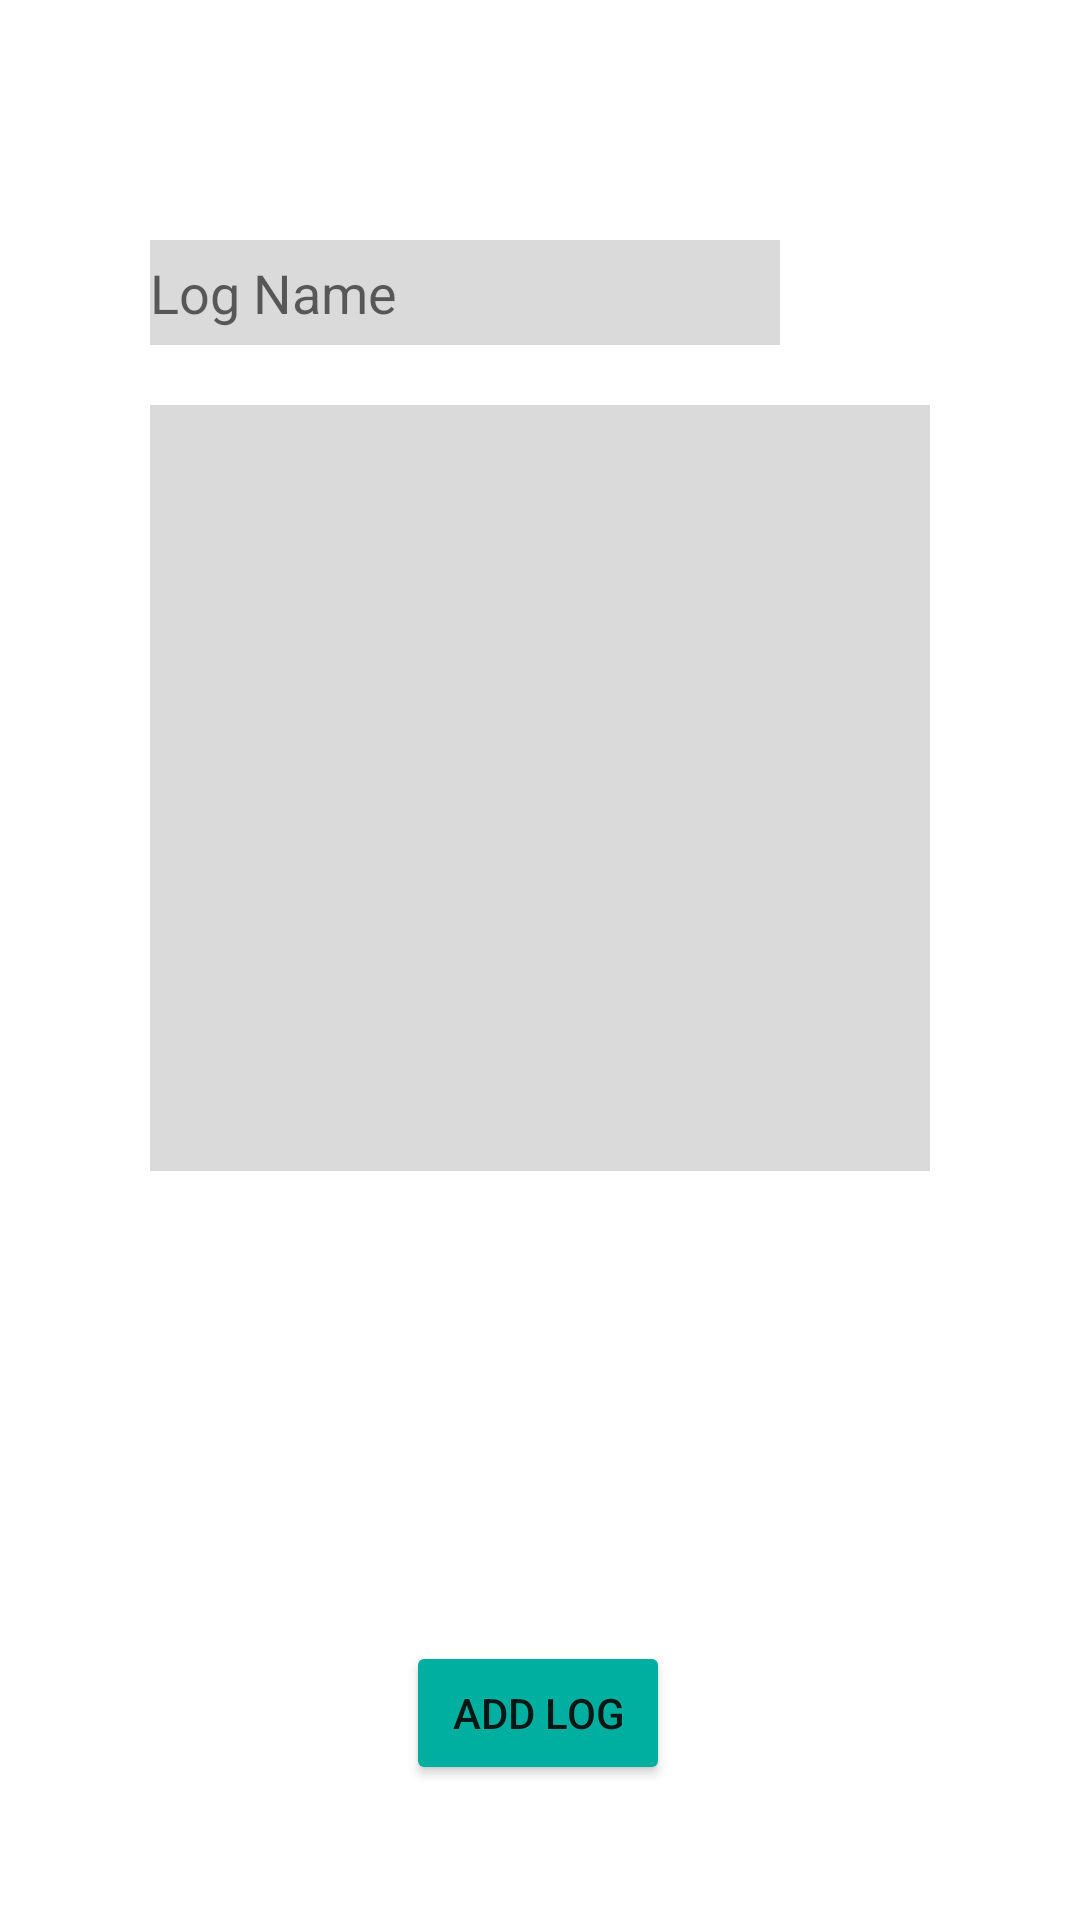

This screen was rendered from an Android layout file. Write that file and the resources it references.
<!-- AndroidManifest.xml: application theme Theme.PlantreApp -->
<!-- res/layout/activity_add_log.xml -->
<?xml version="1.0" encoding="utf-8"?>
<androidx.constraintlayout.widget.ConstraintLayout xmlns:android="http://schemas.android.com/apk/res/android"
    xmlns:app="http://schemas.android.com/apk/res-auto"
    xmlns:tools="http://schemas.android.com/tools"
    android:layout_width="match_parent"
    android:layout_height="match_parent"
    android:background="@drawable/img_1"
    tools:context=".logs.AddLogActivity">

    <EditText
        android:id="@+id/log_name"
        android:inputType="textPersonName"
        android:layout_width="wrap_content"
        android:layout_height="35dp"
        android:layout_marginTop="80dp"
        android:ems="10"
        android:hint="Log Name"
        app:layout_constraintEnd_toEndOf="parent"
        app:layout_constraintHorizontal_bias="0"
        app:layout_constraintStart_toStartOf="@+id/log_description"
        app:layout_constraintTop_toTopOf="parent"
        android:background="#E6D6D6D6"
        />

    <EditText
        android:inputType="textMultiLine"
        android:id="@+id/log_description"
        android:layout_width="match_parent"
        android:layout_height="wrap_content"
        android:layout_marginTop="20dp"
        android:layout_marginHorizontal="50dp"
        android:ems="10"
        android:gravity="start|top"
        android:lines="12"
        android:scrollbars="vertical"
        app:layout_constraintEnd_toEndOf="parent"
        app:layout_constraintHorizontal_bias="0.497"
        app:layout_constraintStart_toStartOf="parent"
        app:layout_constraintTop_toBottomOf="@+id/log_name"
        android:background="#E6D6D6D6"
        />

    <Button
        android:id="@+id/add_log_btn"
        android:layout_width="wrap_content"
        android:layout_height="wrap_content"
        android:layout_marginBottom="45dp"
        android:backgroundTint="@color/aqua"
        android:text="Add Log"
        app:layout_constraintBottom_toBottomOf="parent"
        app:layout_constraintEnd_toEndOf="parent"
        app:layout_constraintHorizontal_bias="0.498"
        app:layout_constraintStart_toStartOf="parent"
        app:layout_constraintTop_toBottomOf="@+id/log_description"
        app:layout_constraintVertical_bias="1" />
</androidx.constraintlayout.widget.ConstraintLayout>
<!-- resources referenced by this layout -->
<resources>
  <color name="aqua">#00AFA0</color>
  <style name="Theme.PlantreApp" parent="Theme.MaterialComponents.DayNight.DarkActionBar">
          
          <item name="colorPrimary">@color/purple_500</item>
          <item name="colorPrimaryVariant">@color/purple_700</item>
          <item name="colorOnPrimary">@color/white</item>
          
          <item name="colorSecondary">@color/teal_200</item>
          <item name="colorSecondaryVariant">@color/teal_700</item>
          <item name="colorOnSecondary">@color/black</item>
          
          <item name="android:statusBarColor" tools:targetApi="l">?attr/colorPrimaryVariant</item>
          
      </style>
  <color name="purple_500">#FF6200EE</color>
  <color name="purple_700">#FF3700B3</color>
  <color name="white">#FFFFFFFF</color>
  <color name="teal_200">#FF03DAC5</color>
  <color name="teal_700">#FF018786</color>
  <color name="black">#FF000000</color>
</resources>
